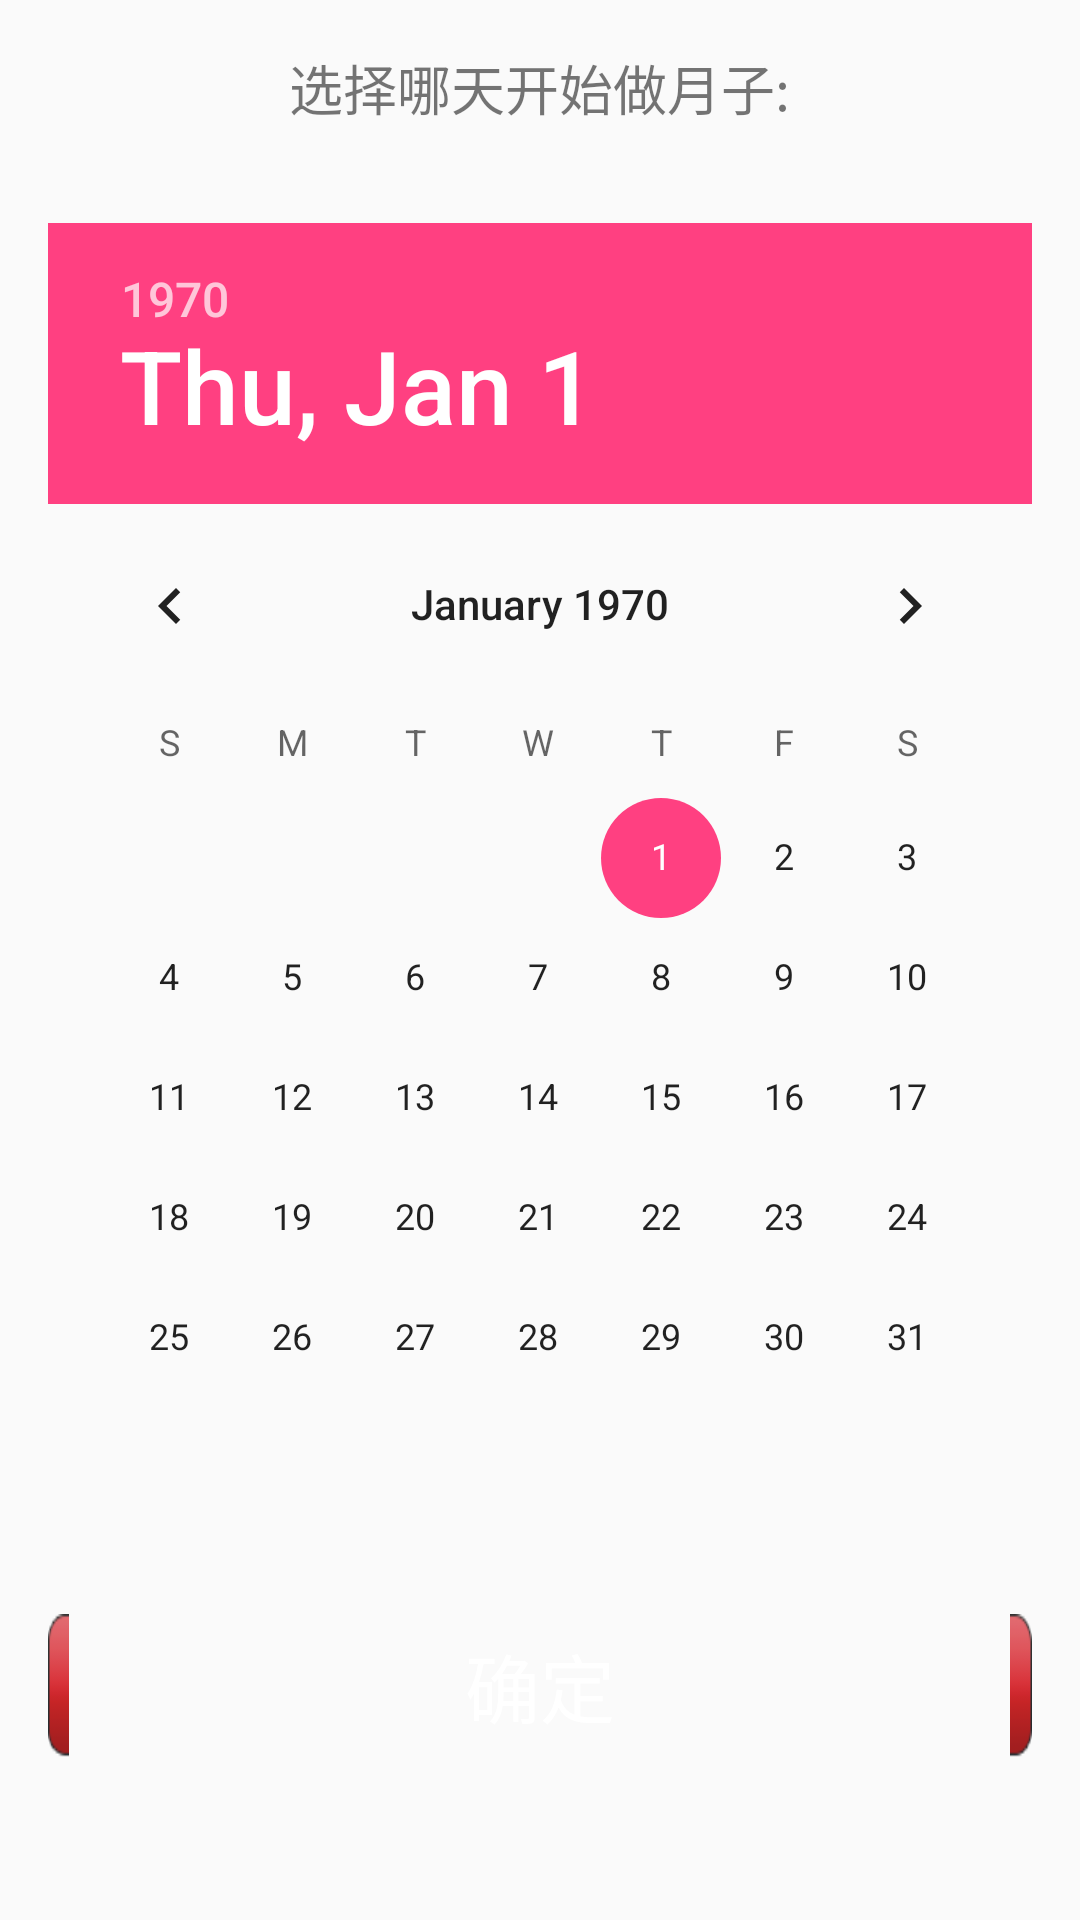

Layout XML and referenced resources for this Android screen:
<!-- AndroidManifest.xml: application theme AppTheme -->
<!-- res/layout/fragment_setting.xml -->
<?xml version="1.0" encoding="utf-8"?>
<LinearLayout xmlns:android="http://schemas.android.com/apk/res/android"
    android:layout_width="match_parent"
    android:layout_height="match_parent"
    android:gravity="center_horizontal"
    android:orientation="vertical" >

    <TextView
        android:layout_width="wrap_content"
        android:layout_height="wrap_content"
        android:layout_margin="@dimen/activity_horizontal_margin"
        android:text="选择哪天开始做月子:" 
        android:textSize="18sp"/>

    <DatePicker
        android:id="@+id/datePicker1"
        android:layout_width="wrap_content"
        android:layout_height="wrap_content"
        android:layout_margin="@dimen/activity_horizontal_margin" />

    <Button
        android:id="@+id/button1"
        android:layout_width="match_parent"
        android:layout_height="wrap_content"
        android:layout_margin="@dimen/activity_horizontal_margin"
        android:background="@drawable/bg_setting_button_red"
        android:text="确定"
        android:textColor="@android:color/white"
        android:textSize="25sp" />

</LinearLayout>
<!-- resources referenced by this layout -->
<resources>
  <dimen name="activity_horizontal_margin">16dp</dimen>
  <!-- drawable bg_setting_button_red (drawable) -->
  <?xml version="1.0" encoding="utf-8"?>
  <selector
    xmlns:android="http://schemas.android.com/apk/res/android">
      <item android:state_focused="true" android:drawable="@mipmap/botton_red_pressed" />
      <item android:state_pressed="true" android:drawable="@mipmap/botton_red_pressed" />
      <item android:drawable="@mipmap/botton_red" />
  </selector>
  <style name="AppTheme" parent="Theme.AppCompat.Light.DarkActionBar">
          
          <item name="colorPrimary">@color/colorPrimary</item>
          <item name="colorPrimaryDark">@color/colorPrimaryDark</item>
          <item name="colorAccent">@color/colorAccent</item>
      </style>
  <color name="colorPrimary">#3F51B5</color>
  <color name="colorPrimaryDark">#303F9F</color>
  <color name="colorAccent">#FF4081</color>
</resources>
